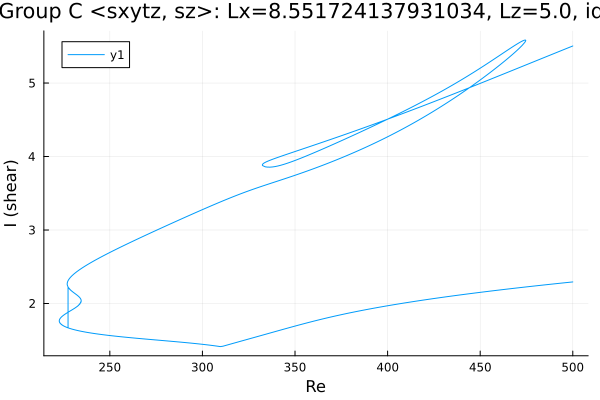

Data behind this chart, as committed beside it:
Re, shear
500.0, 5.505
499.1, 5.495
497.6, 5.481
496.2, 5.466
494.8, 5.452
493.4, 5.438
492, 5.423
490.6, 5.409
489.2, 5.394
487.7, 5.38
486.3, 5.365
484.9, 5.351
483.5, 5.337
482.1, 5.322
480.7, 5.308
479.3, 5.293
477.8, 5.279
476.4, 5.264
475, 5.25
473.6, 5.236
472.2, 5.221
470.8, 5.207
469.4, 5.192
467.9, 5.178
466.5, 5.163
465.1, 5.149
463.7, 5.135
462.3, 5.12
460.9, 5.106
459.5, 5.091
458, 5.077
456.6, 5.063
455.2, 5.048
453.8, 5.034
452.4, 5.02
451, 5.005
449.6, 4.991
448.2, 4.977
446.7, 4.963
445.3, 4.948
443.9, 4.934
442.5, 4.92
441.1, 4.906
439.7, 4.892
438.3, 4.878
436.8, 4.863
435.4, 4.849
434, 4.835
432.6, 4.821
431.2, 4.807
429.8, 4.794
428.4, 4.78
426.9, 4.766
425.5, 4.752
424.1, 4.738
422.7, 4.724
421.3, 4.711
419.9, 4.697
418.5, 4.683
417, 4.67
... 904 more rows
